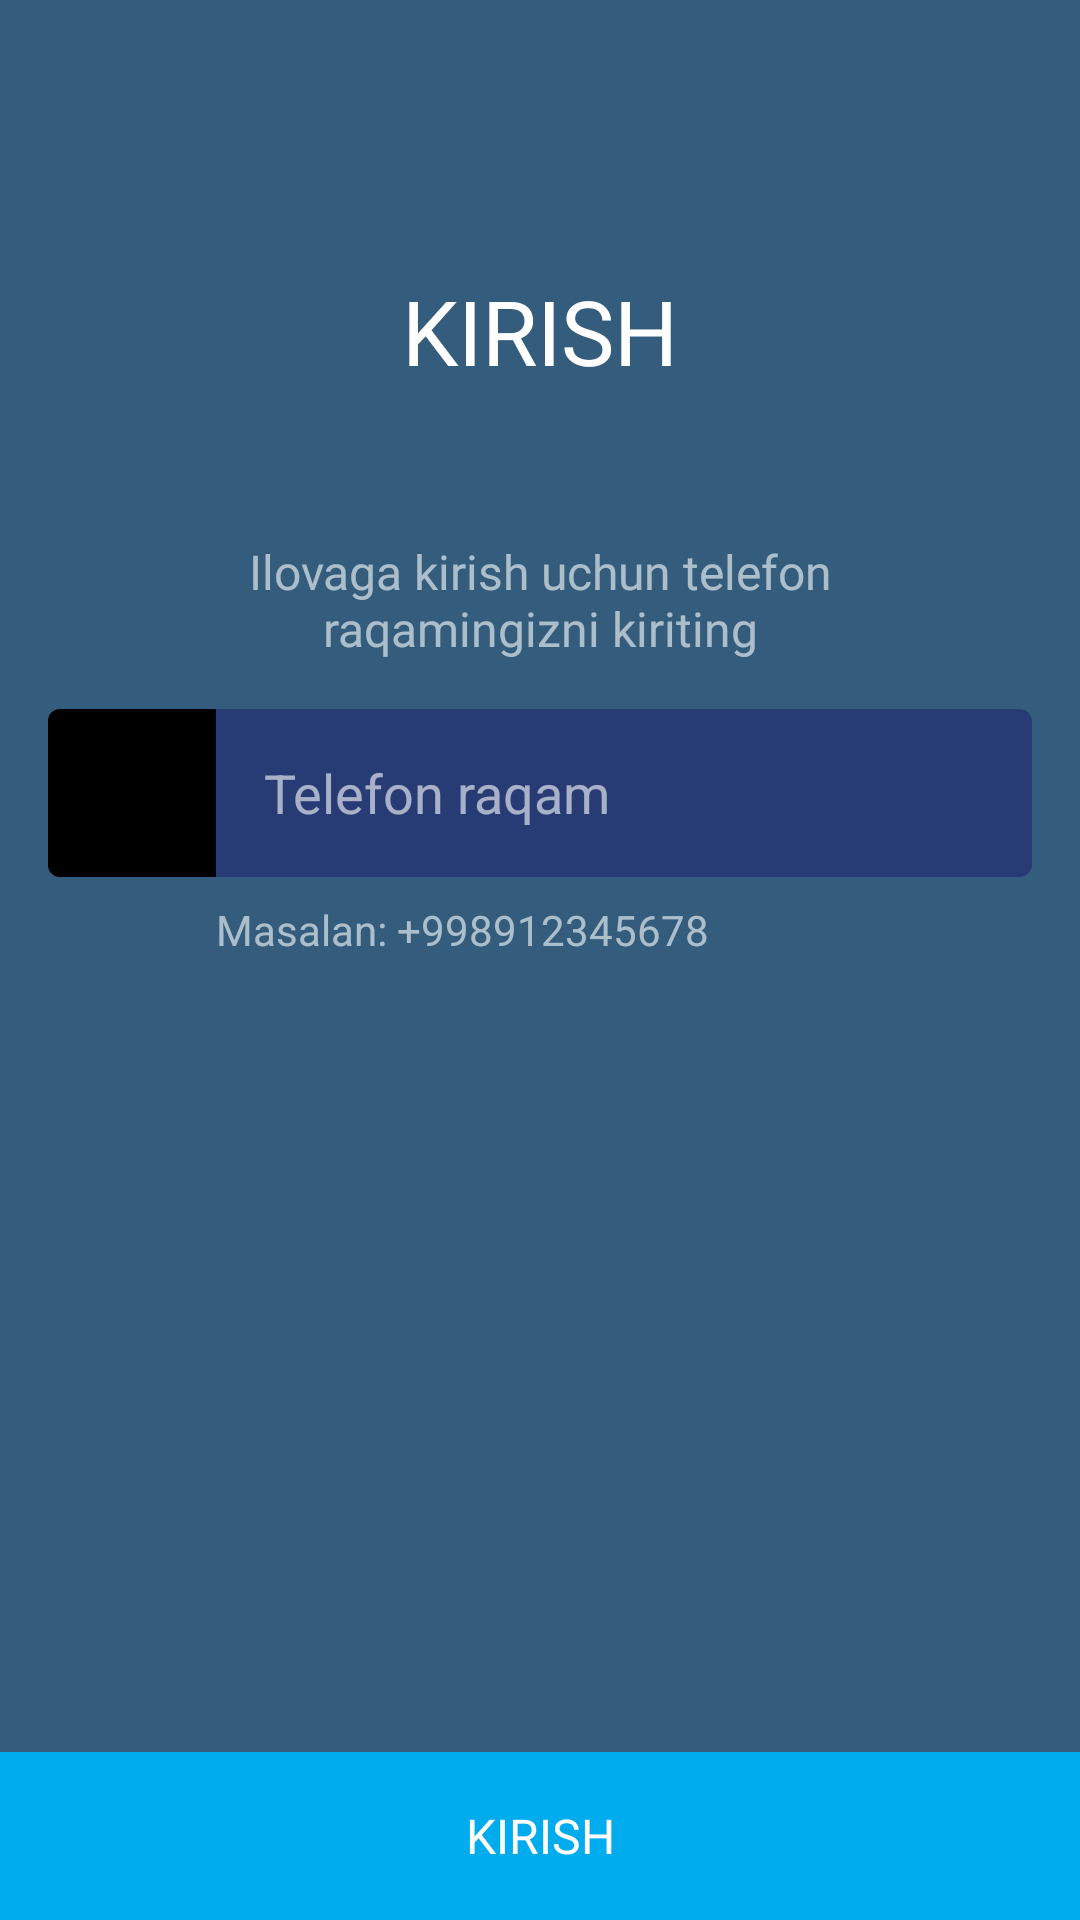

Reconstruct the res/layout file that produces this screen, plus the resources it refers to.
<!-- AndroidManifest.xml: application theme Theme.Codearn -->
<!-- res/layout/activity_login.xml -->
<?xml version="1.0" encoding="utf-8"?>
<layout xmlns:android="http://schemas.android.com/apk/res/android"
    xmlns:app="http://schemas.android.com/apk/res-auto"
    xmlns:tools="http://schemas.android.com/tools">

    <androidx.constraintlayout.widget.ConstraintLayout
        android:id="@+id/activity_login"
        android:layout_width="match_parent"
        android:layout_height="match_parent"
        android:background="#335C7D"
        tools:context=".ui.auth.LoginActivity">

        <TextView
            android:id="@+id/login_tv"
            android:layout_width="wrap_content"
            android:layout_height="wrap_content"
            android:fontFamily="@font/roboto_light"
            android:text="@string/kirish"
            android:textColor="@color/white"
            android:textSize="30sp"
            app:layout_constraintBottom_toBottomOf="parent"
            app:layout_constraintEnd_toEndOf="parent"
            app:layout_constraintStart_toStartOf="parent"
            app:layout_constraintTop_toTopOf="parent"
            app:layout_constraintVertical_bias=".15" />

        <TextView
            android:id="@+id/enter_phone_number_reason_tv"
            android:layout_width="wrap_content"
            android:layout_height="wrap_content"
            android:fontFamily="@font/roboto"
            android:text="@string/enter_phone_number_reason"
            android:textAlignment="center"
            android:textColor="@color/white_60_alpha"
            android:textSize="16sp"
            app:layout_constraintBottom_toBottomOf="parent"
            app:layout_constraintEnd_toEndOf="parent"
            app:layout_constraintStart_toStartOf="parent"
            app:layout_constraintTop_toTopOf="parent"
            app:layout_constraintVertical_bias=".3" />

        <androidx.cardview.widget.CardView
            android:id="@+id/cardView"
            android:layout_width="match_parent"
            android:layout_height="56dp"
            android:layout_margin="16dp"
            app:cardBackgroundColor="#273c75"
            app:cardCornerRadius="4dp"
            app:cardElevation="0dp"
            app:layout_constraintEnd_toEndOf="parent"
            app:layout_constraintStart_toStartOf="parent"
            app:layout_constraintTop_toBottomOf="@id/enter_phone_number_reason_tv">

            <LinearLayout
                android:layout_width="match_parent"
                android:layout_height="match_parent">

                <ImageView
                    android:layout_width="56dp"
                    android:layout_height="match_parent"
                    android:background="@color/black"
                    android:contentDescription="@string/phone"
                    android:padding="15dp"
                    android:src="@drawable/ic_phone"
                    app:tint="@color/white_60_alpha" />

                <EditText
                    android:id="@+id/phone_number_input"
                    android:layout_width="match_parent"
                    android:layout_height="match_parent"
                    android:background="@android:color/transparent"
                    android:hint="@string/phone_number"
                    android:importantForAutofill="no"
                    android:inputType="phone"
                    android:paddingHorizontal="16dp"
                    android:textColor="@color/white"
                    android:textColorHint="@color/white_60_alpha" />
            </LinearLayout>
        </androidx.cardview.widget.CardView>

        <TextView
            android:id="@+id/phone_number_example"
            android:layout_width="wrap_content"
            android:layout_height="wrap_content"
            android:layout_marginStart="56dp"
            android:layout_marginTop="8dp"
            android:text="@string/phone_number_example"
            android:textColor="@color/white_60_alpha"
            app:layout_constraintStart_toStartOf="@+id/cardView"
            app:layout_constraintTop_toBottomOf="@+id/cardView" />

        <TextView
            android:id="@+id/login_btn"
            android:layout_width="match_parent"
            android:layout_height="56dp"
            android:background="#00ACEE"
            android:fontFamily="@font/roboto"
            android:gravity="center"
            android:text="@string/kirish"
            android:textColor="@color/white"
            android:textSize="16sp"
            app:layout_constraintBottom_toBottomOf="parent"
            app:layout_constraintEnd_toEndOf="parent"
            app:layout_constraintStart_toStartOf="parent" />

    </androidx.constraintlayout.widget.ConstraintLayout>
</layout>
<!-- resources referenced by this layout -->
<resources>
  <color name="black">#FF000000</color>
  <color name="white">#FFFFFFFF</color>
  <color name="white_60_alpha">#99FFFFFF</color>
  <string name="enter_phone_number_reason">Ilovaga kirish uchun telefon\nraqamingizni kiriting</string>
  <string name="kirish">KIRISH</string>
  <string name="phone">Phone</string>
  <string name="phone_number">Telefon raqam</string>
  <string name="phone_number_example">Masalan: +998912345678</string>
  <style name="Theme.Codearn" parent="Theme.MaterialComponents.DayNight.DarkActionBar">
          
          <item name="colorPrimary">@color/mazarine_blue</item>
          <item name="colorPrimaryVariant">@color/mazarine_blue_dark</item>
          <item name="colorOnPrimary">@color/white</item>
          
          <item name="colorSecondary">@color/teal_200</item>
          <item name="colorSecondaryVariant">@color/teal_700</item>
          <item name="colorOnSecondary">@color/black</item>
          
          <item name="android:statusBarColor" tools:targetApi="l">?attr/colorPrimaryVariant</item>
          
      </style>
  <color name="mazarine_blue">#273c75</color>
  <color name="mazarine_blue_dark">#001749</color>
  <color name="teal_200">#FF03DAC5</color>
  <color name="teal_700">#FF018786</color>
</resources>
